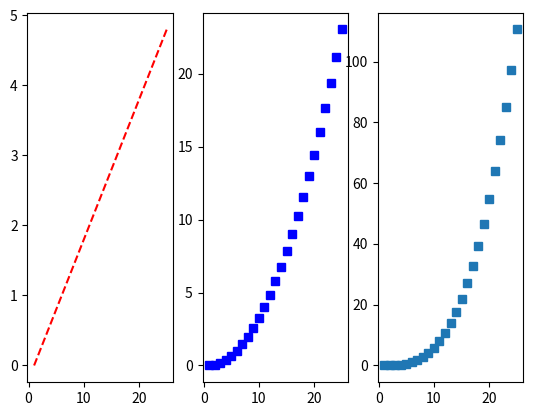

The matplotlib source for this figure:
import numpy as np 
import matplotlib.pyplot as plt
ar1 = np.arange(0., 5., 0.2)
ar2 = ar1**2
ar3 = ar1**3
x_values = [1, 2, 3, 4, 5, 6, 7, 8, 9, 10, 11, 12, 13, 14, 15, 16, 17, 18, 19, 20, 21, 22, 23, 24, 25]
plt.figure(1)
plt.subplot(131)
plt.plot(x_values, ar1, 'r--')
plt.subplot(132)
plt.plot(x_values, ar2, 'bs')
plt.subplot(133)
plt.plot(x_values, ar3, 's')
plt.show()
